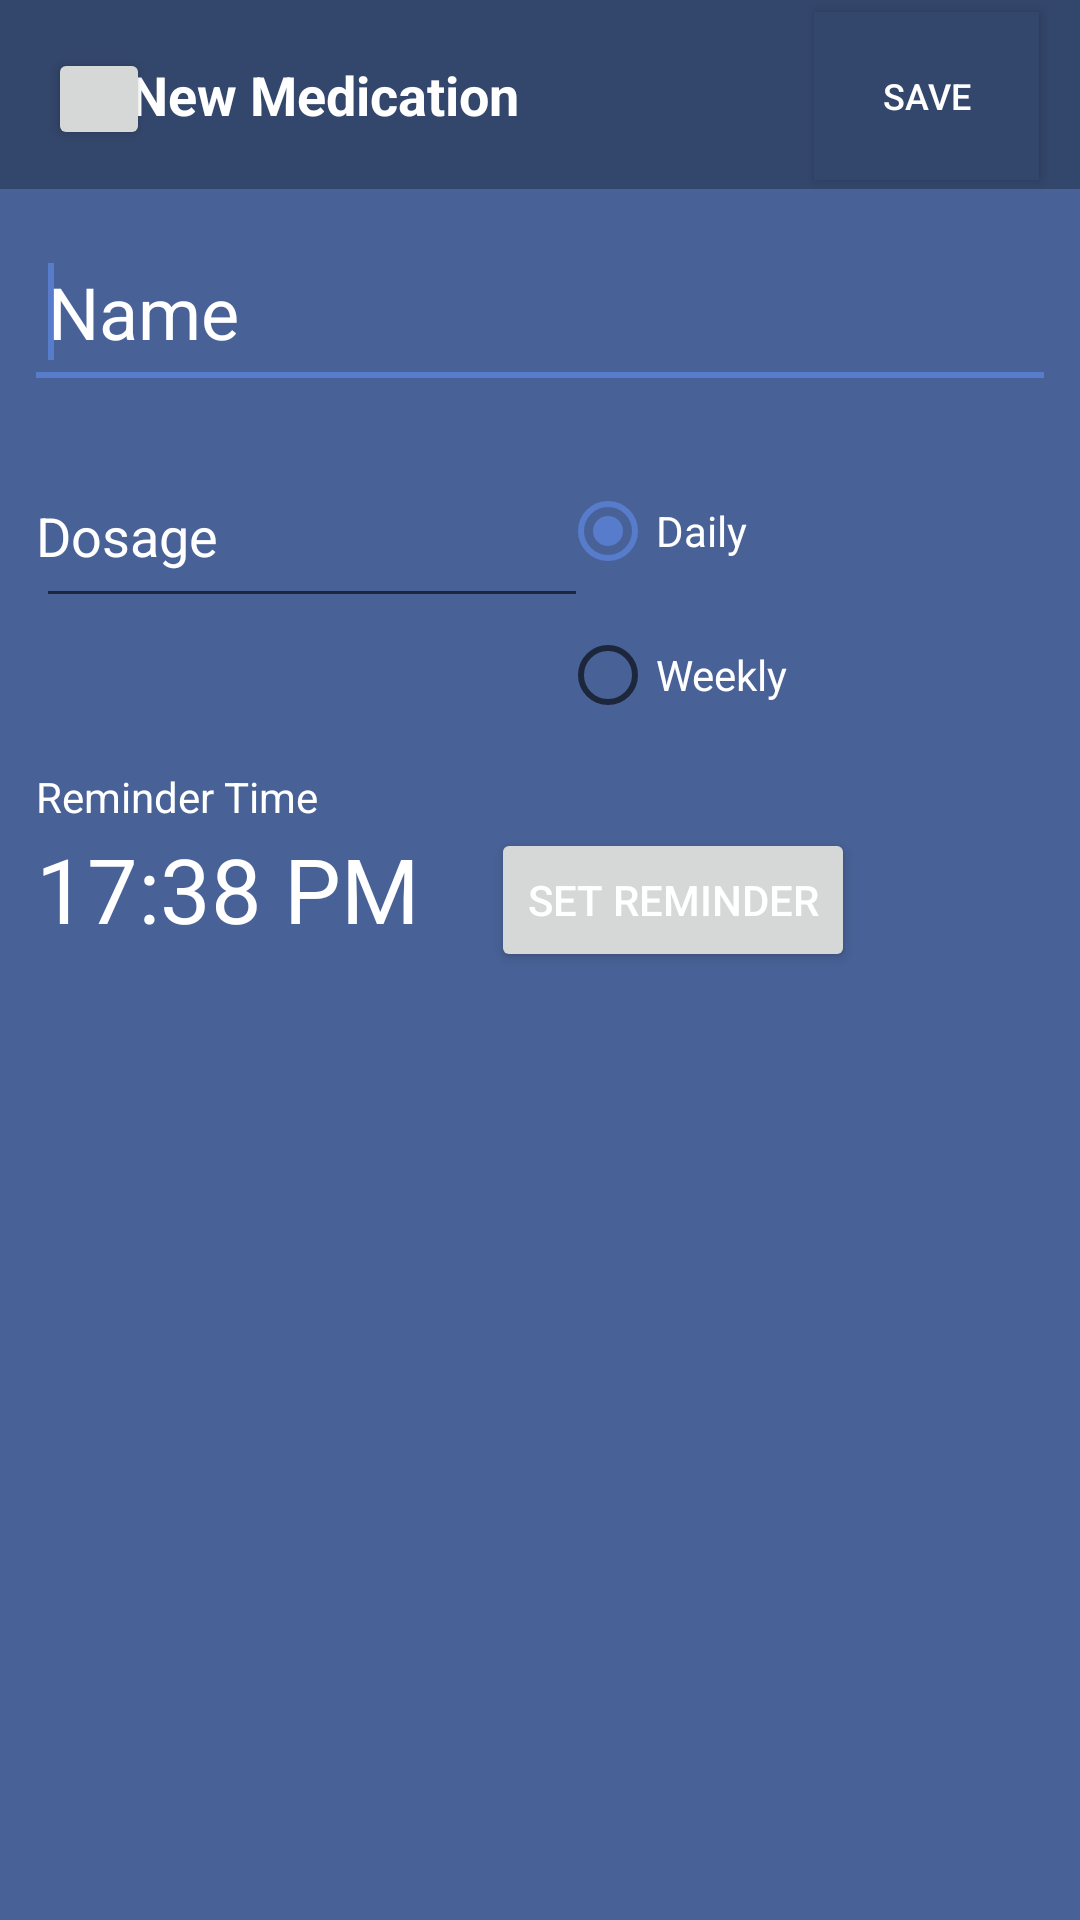

Reconstruct the res/layout file that produces this screen, plus the resources it refers to.
<!-- AndroidManifest.xml: application theme AppTheme -->
<!-- res/layout/importmedication.xml -->
<?xml version="1.0" encoding="utf-8"?>
<androidx.constraintlayout.widget.ConstraintLayout
    xmlns:android="http://schemas.android.com/apk/res/android"
    xmlns:app="http://schemas.android.com/apk/res-auto"
    xmlns:tools="http://schemas.android.com/tools"
    android:layout_width="match_parent"
    android:layout_height="match_parent"
    android:background="@color/colorPrimarySelected">


    <TextView
        android:id="@+id/newReminderTime"
        android:layout_width="wrap_content"
        android:layout_height="41dp"
        android:layout_marginStart="12dp"
        android:layout_marginTop="276dp"
        android:text="@string/sampletime"
        android:textSize="30sp"
        app:layout_constraintStart_toStartOf="parent"
        app:layout_constraintTop_toTopOf="parent"
        android:textColor="@color/white"/>

    <TextView
        android:id="@+id/textView4"
        android:layout_width="wrap_content"
        android:layout_height="wrap_content"
        android:layout_marginTop="256dp"
        android:paddingLeft="12dp"
        android:text="@string/reminder_time"
        app:layout_constraintStart_toStartOf="parent"
        app:layout_constraintTop_toTopOf="parent"
        android:textColor="@color/white"/>

    <Button
        android:id="@+id/setReminderButton"
        android:layout_width="wrap_content"
        android:layout_height="wrap_content"
        android:layout_marginTop="276dp"
        android:text="@string/set_reminder"
        app:layout_constraintEnd_toEndOf="parent"
        app:layout_constraintHorizontal_bias="0.239"
        app:layout_constraintStart_toEndOf="@+id/newReminderTime"
        app:layout_constraintTop_toTopOf="@+id/textView2"
        android:textColor="@color/white"/>

    <RadioGroup
        android:id="@+id/recurrance"
        android:layout_width="182dp"
        android:layout_height="102dp"
        android:layout_marginTop="20dp"
        app:layout_constraintEnd_toEndOf="parent"
        app:layout_constraintHorizontal_bias="0.529"
        app:layout_constraintStart_toEndOf="@+id/dosageTxt"
        app:layout_constraintTop_toBottomOf="@+id/nameTxt"
        android:textColor="@color/white">

        <RadioButton
            android:id="@+id/dailyButton"
            android:layout_width="match_parent"
            android:layout_height="wrap_content"
            android:checked="true"
            android:text="@string/radioDaily"
            android:textColor="@color/white"/>

        <RadioButton
            android:id="@+id/weeklyButton"
            android:layout_width="match_parent"
            android:layout_height="wrap_content"
            android:text="@string/radioWeekly"
            android:textColor="@color/white"/>

    </RadioGroup>

    <EditText
        android:id="@+id/nameTxt"
        android:layout_width="match_parent"
        android:layout_height="58dp"
        android:layout_marginLeft="8dp"
        android:layout_marginTop="12dp"
        android:layout_marginRight="8dp"
        android:ems="10"
        android:hint="@string/name_hint"
        android:inputType="textCapWords"
        android:padding="8dp"
        android:textSize="24sp"
        app:layout_constraintEnd_toEndOf="parent"
        app:layout_constraintHorizontal_bias="0.0"
        app:layout_constraintStart_toStartOf="parent"
        app:layout_constraintTop_toBottomOf="@+id/textView2"
        android:textColor="@color/white"
        android:textColorHint="@color/white"/>
        <requestFocus />

    <EditText
        android:id="@+id/dosageTxt"
        android:layout_width="184dp"
        android:layout_height="55dp"
        android:layout_marginLeft="12dp"
        android:layout_marginTop="88dp"
        android:ems="10"
        android:hint="@string/dosage"
        android:inputType="number"
        android:padding="0dp"
        app:layout_constraintEnd_toEndOf="parent"
        app:layout_constraintHorizontal_bias="0.0"
        app:layout_constraintStart_toStartOf="parent"
        app:layout_constraintTop_toBottomOf="@+id/textView2"
        android:textColor="@color/white"
        android:textColorHint="@color/white"/>

    <Button
        android:id="@+id/saveButton"
        android:layout_width="75dp"
        android:layout_height="56dp"
        android:layout_marginTop="4dp"
        android:background="#5867B8"
        android:text="@string/save"
        android:textSize="12sp"
        app:backgroundTint="@color/colorPrimary"
        app:elevation="0dp"
        app:layout_constraintEnd_toEndOf="parent"
        app:layout_constraintHorizontal_bias="0.952"
        app:layout_constraintStart_toStartOf="parent"
        app:layout_constraintTop_toTopOf="@+id/textView2"
        tools:visibility="visible"
        android:textColor="@color/white"/>

    <TextView
        android:id="@+id/textView2"
        android:layout_width="454dp"
        android:layout_height="63dp"
        android:background="@color/colorPrimary"
        android:fontFamily="sans-serif"
        android:gravity="center"
        android:paddingLeft="90dp"
        android:text="@string/new_medication"
        android:textAlignment="textStart"
        android:textAllCaps="false"
        android:textColor="#FFFFFF"
        android:textSize="18sp"
        android:textStyle="bold"
        app:layout_constraintEnd_toEndOf="parent"
        app:layout_constraintStart_toStartOf="parent"
        app:layout_constraintTop_toTopOf="parent"
        />

    <Button
        android:id="@+id/closeButton"
        android:layout_width="34dp"
        android:layout_height="34dp"
        android:layout_marginStart="16dp"
        android:layout_marginTop="16dp"
        android:paddingLeft="2dp"
        android:paddingTop="2dp"
        android:paddingRight="2dp"
        android:paddingBottom="2dp"
        app:elevation="0dp"
        app:icon="@drawable/ic_close"
        app:layout_constraintStart_toStartOf="parent"
        app:layout_constraintTop_toTopOf="@+id/textView2"
        android:textColor="@color/white"/>

</androidx.constraintlayout.widget.ConstraintLayout>
<!-- resources referenced by this layout -->
<resources>
  <color name="colorPrimary">#33466B</color>
  <color name="colorPrimarySelected">#486196</color>
  <color name="white">#FFFFFFFF</color>
  <!-- drawable ic_close (drawable-anydpi) -->
  <vector xmlns:android="http://schemas.android.com/apk/res/android"
      android:width="36dp"
      android:height="36dp"
      android:viewportWidth="24"
      android:viewportHeight="24"
      android:tint="#FFFFFF"
      android:alpha="0.8">
      <path
          android:fillColor="#FF000000"
          android:pathData="M19,6.41L17.59,5 12,10.59 6.41,5 5,6.41 10.59,12 5,17.59 6.41,19 12,13.41 17.59,19 19,17.59 13.41,12z"/>
  </vector>
  <string name="dosage">Dosage</string>
  <string name="name_hint">Name</string>
  <string name="new_medication">New Medication</string>
  <string name="radioDaily">Daily</string>
  <string name="radioWeekly">Weekly</string>
  <string name="reminder_time">Reminder Time</string>
  <string name="sampletime" translatable="false">17:38 PM</string>
  <string name="save">Save</string>
  <string name="set_reminder">Set Reminder</string>
  <style name="AppTheme" parent="Theme.MaterialComponents.Light.NoActionBar">
          <item name="colorPrimary">@color/colorPrimary</item>
          <item name="colorPrimaryDark">@color/colorPrimaryDark</item>
          <item name="colorAccent">@color/colorAccent</item>
      </style>
  
  
       Set parent theme as app theme.
  <color name="colorPrimaryDark">#283653</color>
  <color name="colorAccent">#577CCC</color>
</resources>
